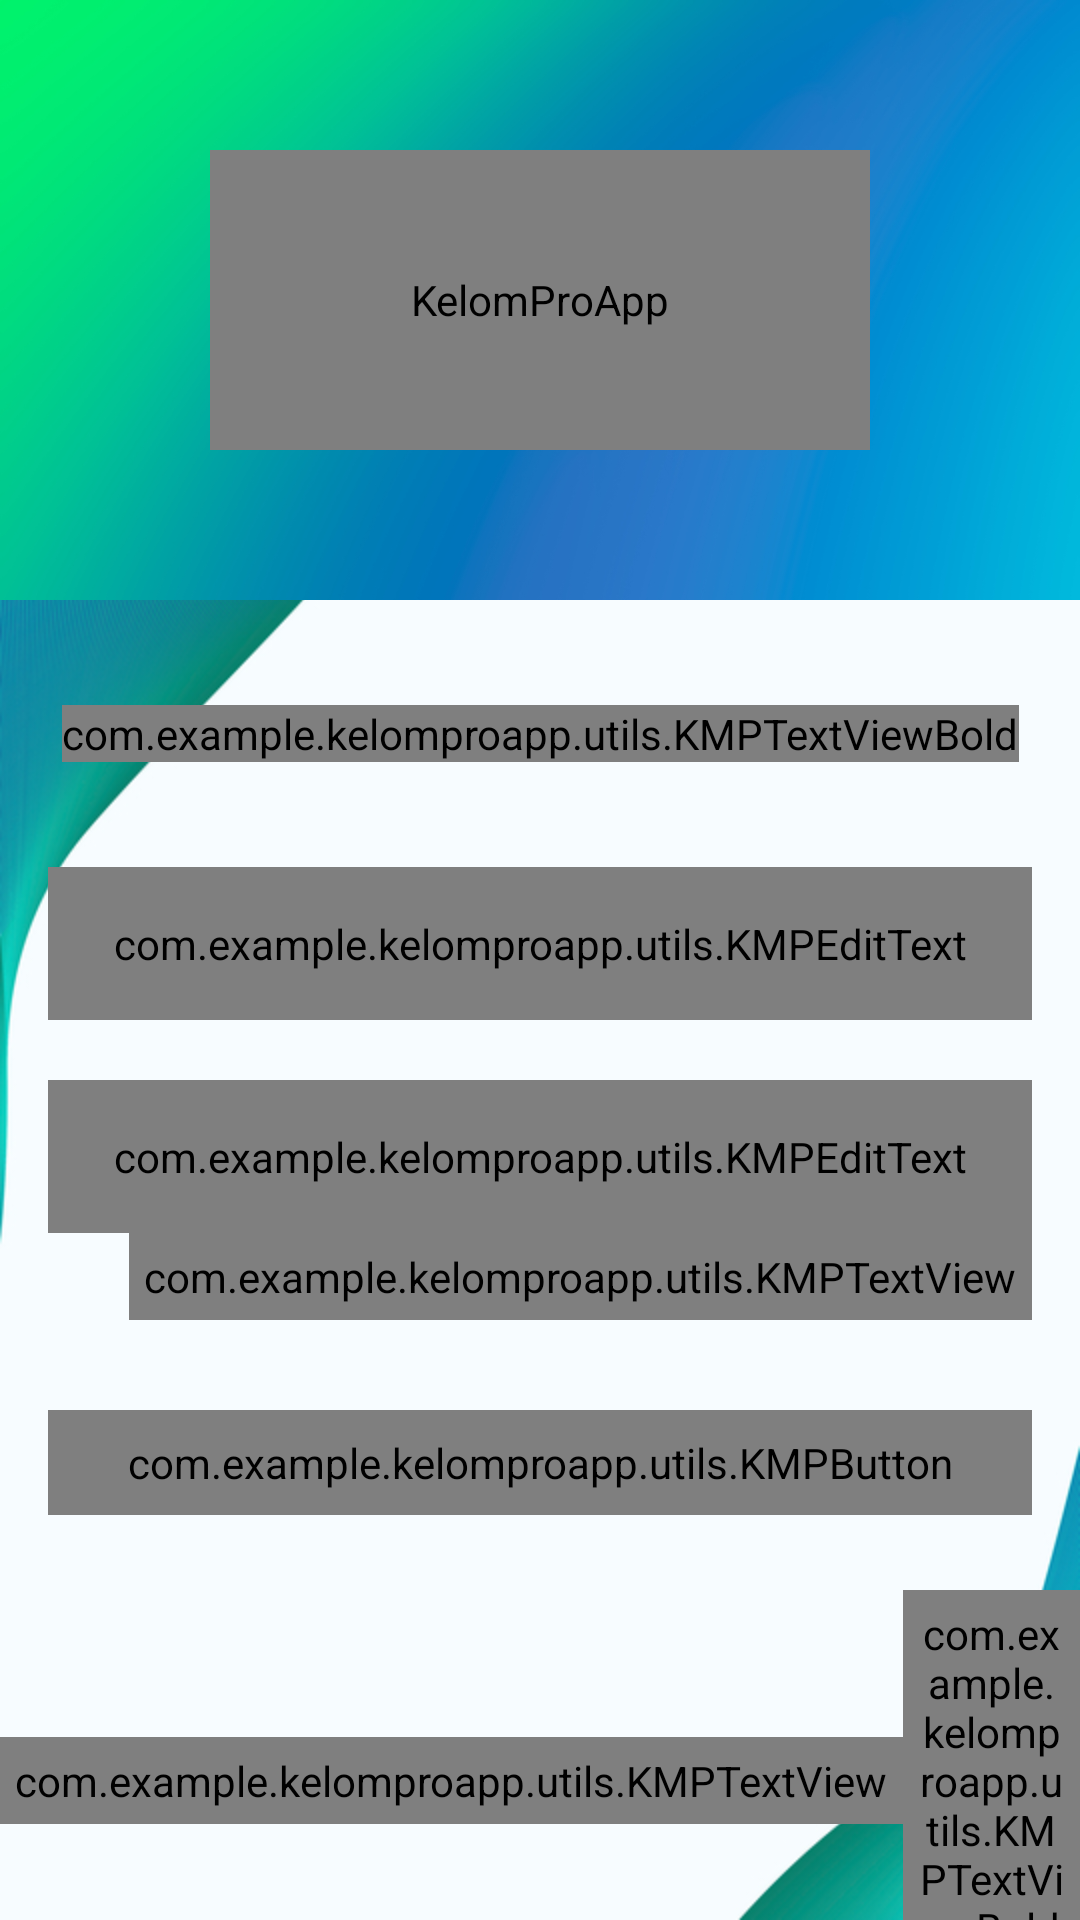

Reconstruct the res/layout file that produces this screen, plus the resources it refers to.
<!-- AndroidManifest.xml: activity theme AppTheme -->
<!-- res/layout/activity_sign_in.xml -->
<?xml version="1.0" encoding="utf-8"?>
<androidx.constraintlayout.widget.ConstraintLayout xmlns:android="http://schemas.android.com/apk/res/android"
    xmlns:app="http://schemas.android.com/apk/res-auto"
    xmlns:tools="http://schemas.android.com/tools"
    android:layout_width="match_parent"
    android:layout_height="match_parent"
    android:background="@drawable/bg_white"
    tools:context=".ui.activities.SignInActivity">

    <FrameLayout
        android:id="@+id/fl_header_image"
        android:layout_width="wrap_content"
        android:layout_height="200dp"
        app:layout_constraintEnd_toEndOf="parent"
        app:layout_constraintStart_toStartOf="parent"
        app:layout_constraintTop_toTopOf="parent">

        <ImageView
            android:layout_width="match_parent"
            android:layout_height="match_parent"
            android:contentDescription="image"
            android:scaleType="fitXY"
            android:src="@drawable/bg_gradient" />

        <com.example.kelomproapp.utils.KMPTextViewBold
            android:id="@+id/tv_title"
            android:layout_width="220dp"
            android:layout_height="100dp"
            android:layout_gravity="center"
            android:gravity="center"
            android:contentDescription="@string/app_name"
            android:text="KELOMPRO"
            android:textColor="@color/white"
            android:textSize="32sp"
            android:scaleType="fitCenter"
            android:src="@drawable/app_gradient_color_background"
            app:tint="@color/white" />
    </FrameLayout>

    <com.example.kelomproapp.utils.KMPTextViewBold
        android:id="@+id/tv_login"
        android:layout_width="wrap_content"
        android:layout_height="wrap_content"
        android:layout_marginTop="35dp"
        android:text="LOGIN"
        android:textColor="@color/colorSecondaryText"
        android:textSize="18sp"
        app:layout_constraintEnd_toEndOf="parent"
        app:layout_constraintStart_toStartOf="parent"
        app:layout_constraintTop_toBottomOf="@id/fl_header_image" />

    <com.google.android.material.textfield.TextInputLayout
        android:id="@+id/til_email"
        style="@style/CustomTextInputLayout"
        android:layout_width="match_parent"
        android:layout_height="wrap_content"
        android:layout_marginStart="16dp"
        android:layout_marginTop="35dp"
        android:layout_marginEnd="16dp"
        android:hint="Email ID"
        android:textColorHint="@color/colorSecondaryText"
        app:layout_constraintEnd_toEndOf="parent"
        app:layout_constraintStart_toStartOf="parent"
        app:layout_constraintTop_toBottomOf="@id/tv_login">

        <com.example.kelomproapp.utils.KMPEditText
            android:id="@+id/et_email"
            android:layout_width="match_parent"
            android:layout_height="wrap_content"
            android:inputType="text"
            android:padding="16dp"
            android:textColor="@color/dark_grey"
            android:textSize="16sp"
            tools:text="abc@gmail.com" />
    </com.google.android.material.textfield.TextInputLayout>

    <com.google.android.material.textfield.TextInputLayout
        android:id="@+id/til_password"
        style="@style/CustomTextInputLayout"
        android:layout_width="match_parent"
        android:layout_height="wrap_content"
        android:layout_marginStart="16dp"
        android:layout_marginTop="20dp"
        android:layout_marginEnd="16dp"
        android:hint="Password"
        android:textColorHint="@color/colorSecondaryText"
        app:layout_constraintEnd_toEndOf="parent"
        app:layout_constraintStart_toStartOf="parent"
        app:layout_constraintTop_toBottomOf="@id/til_email">

        <com.example.kelomproapp.utils.KMPEditText
            android:id="@+id/et_password"
            android:layout_width="match_parent"
            android:layout_height="wrap_content"
            android:inputType="textPassword"
            android:padding="16dp"
            android:textColor="@color/dark_grey"
            android:textSize="16sp"
            tools:text="123456"
            app:passwordToggleEnabled="true"
            app:passwordToggleTint="@color/colorPrimary"/>


    </com.google.android.material.textfield.TextInputLayout>

    <com.example.kelomproapp.utils.KMPTextView
        android:id="@+id/tv_forgot_password"
        android:layout_width="wrap_content"
        android:layout_height="wrap_content"
        android:layout_marginEnd="16dp"
        android:foreground="?attr/selectableItemBackground"
        android:padding="5dp"
        android:text="Lupa Password?"
        android:textColor="@color/colorSecondaryText"
        android:textSize="14sp"
        app:layout_constraintEnd_toEndOf="parent"
        app:layout_constraintTop_toBottomOf="@id/til_password" />

    <com.example.kelomproapp.utils.KMPButton
        android:id="@+id/btn_login"
        android:layout_width="match_parent"
        android:layout_height="wrap_content"
        android:layout_gravity="center"
        android:layout_marginStart="16dp"
        android:layout_marginTop="30dp"
        android:layout_marginEnd="16dp"
        android:background="@drawable/button_background"
        android:foreground="?attr/selectableItemBackground"
        android:gravity="center"
        android:paddingTop="8dp"
        android:paddingBottom="8dp"
        android:text="Login"
        android:textColor="@android:color/white"
        android:textSize="18sp"
        app:layout_constraintEnd_toEndOf="parent"
        app:layout_constraintStart_toStartOf="parent"
        app:layout_constraintTop_toBottomOf="@id/tv_forgot_password"
        tools:ignore="TouchTargetSizeCheck" />



    <LinearLayout
        android:layout_width="wrap_content"
        android:layout_height="wrap_content"
        android:layout_marginTop="25dp"
        android:gravity="center_vertical"
        android:orientation="horizontal"
        app:layout_constraintEnd_toEndOf="parent"
        app:layout_constraintStart_toStartOf="parent"
        app:layout_constraintTop_toBottomOf="@id/btn_login">

        <com.example.kelomproapp.utils.KMPTextView
            android:id="@+id/tv_tidak_punya_akun"
            android:layout_width="wrap_content"
            android:layout_height="wrap_content"
            android:padding="5dp"
            android:text="Tidak Punya Akun?"
            android:textColor="@color/colorSecondaryText"
            android:textSize="16sp" />

        <com.example.kelomproapp.utils.KMPTextViewBold
            android:id="@+id/tv_register"
            android:layout_width="wrap_content"
            android:layout_height="wrap_content"
            android:foreground="?attr/selectableItemBackground"
            android:padding="5dp"
            android:text="Register"
            android:textColor="@color/colorSecondaryText"
            android:textSize="16sp" />
    </LinearLayout>
</androidx.constraintlayout.widget.ConstraintLayout>
<!-- resources referenced by this layout -->
<resources>
  <color name="colorPrimary">#336699</color>
  <color name="colorSecondaryText">#666666</color>
  <color name="dark_grey">#606a6a</color>
  <color name="white">#FFFFFF</color>
  <!-- drawable app_gradient_color_background (drawable-xhdpi) -->
  <?xml version="1.0" encoding="utf-8"?>
  
  <shape xmlns:android="http://schemas.android.com/apk/res/android"
      android:shape="rectangle">
  
      <gradient
          android:angle="360"
          android:endColor="@color/blue_gpt"
          android:startColor="@color/green_gpt"
          android:type="linear" />
  
  </shape>
  <!-- drawable bg_gradient: jpg bitmap (drawable-hdpi, 165456 bytes) -->
  <!-- drawable bg_white: jpg bitmap (drawable-hdpi, 165007 bytes) -->
  <!-- drawable button_background (drawable-xxxhdpi) -->
  <?xml version="1.0" encoding="utf-8"?>
  
  <shape xmlns:android="http://schemas.android.com/apk/res/android"
      android:shape="rectangle">
  
      <gradient
          android:angle="360"
          android:endColor="@color/colorPrimary"
          android:startColor="@color/colorSecondary"
          android:type="linear" />
  
      <corners android:radius="10dp" />
  </shape>
  
  <string name="app_name">KelomProApp</string>
  <style name="CustomTextInputLayout" parent="Widget.MaterialComponents.TextInputLayout.OutlinedBox">
      
      <item name="boxStrokeColor">@color/colorPrimary</item>
      <item name="hintTextColor">@color/colorPrimary</item>
      <item name="boxBackgroundMode">outline</item>
      <item name="boxBackgroundColor">@null</item>
      <item name="android:textCursorDrawable">@color/colorPrimary</item>
      <item name="android:shadowColor">@color/colorPrimary</item>
      <item name="android:shadowDx">2</item>
      <item name="android:shadowDy">2</item>
      <item name="android:shadowRadius">3</item>
      </style>
  <style name="AppTheme" parent="Theme.MaterialComponents.Light.NoActionBar.Bridge">
          <item name="colorOnSurfaceVariant">@color/blue_gpt</item>
      </style>
  <color name="blue_gpt">#336699</color>
  <color name="green_gpt">#006633</color>
  <color name="colorSecondary">#006633</color>
</resources>
